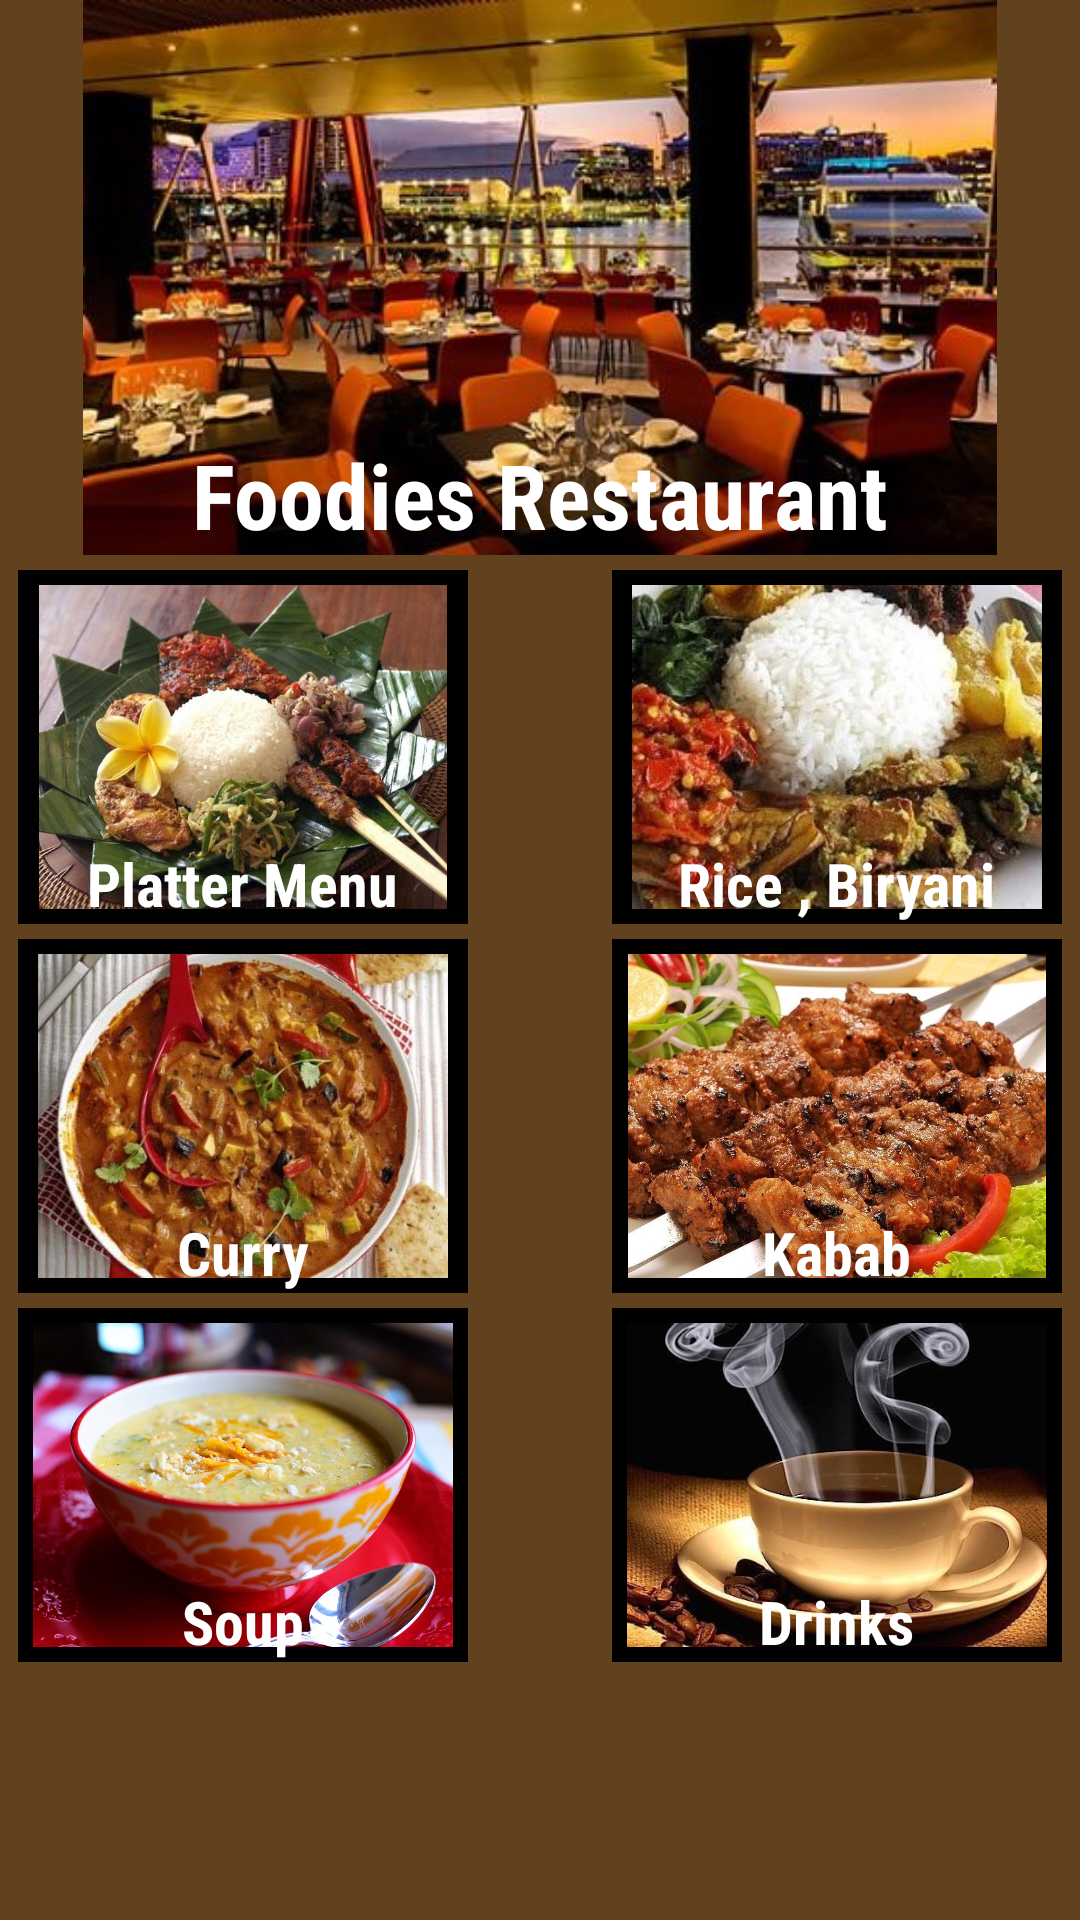

Here is an Android app screen rendered from its layout file. Give the layout XML and the strings, colors and styles it references.
<!-- AndroidManifest.xml: application theme AppTheme -->
<!-- res/layout/tab1menu.xml -->
<ScrollView xmlns:android="http://schemas.android.com/apk/res/android"
    xmlns:app="http://schemas.android.com/apk/res-auto"
    xmlns:tools="http://schemas.android.com/tools"
    android:id="@+id/constraintLayout"
    android:layout_width="match_parent"
    android:layout_height="match_parent"
    android:background="#62411F"
    tools:context="com.nazmussakibohee.WifiOrdering.MainActivity">

    <LinearLayout
        android:layout_marginBottom="5dp"
        android:background="#62411F"
        android:orientation="vertical"
        android:layout_width="match_parent"
        android:layout_height="match_parent">


        <RelativeLayout
            android:layout_width="match_parent"
            android:layout_height="185sp"
            android:layout_marginBottom="5dp"

            android:id="@+id/relativeLayout">

            <ImageView
                android:id="@+id/imageView2"
                android:layout_width="match_parent"
                android:layout_height="185dp"
                android:layout_alignParentEnd="true"
                android:layout_alignParentLeft="true"
                android:src="@drawable/restaurant"
                android:layout_alignParentRight="true"
                android:layout_alignParentStart="true"
                android:layout_alignParentTop="true" />



            <TextView
                android:id="@+id/textView"
                android:layout_width="wrap_content"
                android:layout_height="wrap_content"
                android:layout_alignBottom="@+id/imageView2"
                android:layout_centerHorizontal="true"
                android:fontFamily="sans-serif-condensed"
                android:text="Foodies Restaurant"
                android:textColor="#ffffff"
                android:textSize="30sp"
                android:textStyle="bold" />




        </RelativeLayout>

        <RelativeLayout
            android:layout_marginLeft="6dp"
            android:layout_marginRight="6dp"
            android:layout_width="match_parent"
            android:layout_height="wrap_content">

            <RelativeLayout

                android:layout_width="150dp"
                android:layout_height="118dp"
                android:layout_alignParentLeft="true"
                android:layout_alignParentStart="true"
                android:id="@+id/plater">

                <ImageView
                   android:id="@+id/platerbutton"
                    style="@style/myImageView"
                    android:layout_width="150dp"
                    android:layout_height="118dp"
                    android:src="@drawable/plater"
                    android:layout_alignParentTop="true"
                    android:layout_centerHorizontal="true"
                    />

                <TextView

                    android:layout_width="wrap_content"
                    android:layout_height="wrap_content"
                    android:layout_alignParentBottom="true"
                    android:layout_centerHorizontal="true"
                    android:fontFamily="sans-serif-condensed"
                    android:text="Platter Menu"
                    android:textColor="#ffffff"
                    android:textColorHighlight="#123423"
                    android:textSize="20sp"
                    android:textStyle="bold"
                    />

            </RelativeLayout>


            <RelativeLayout

                android:id="@+id/rice"
                android:layout_width="150dp"
                android:layout_height="118dp"
                android:layout_alignParentEnd="true"
                android:layout_alignParentRight="true"
                >


                <ImageView
                    android:id="@+id/ricebutton"
                    style="@style/myImageView"
                    android:src="@drawable/rice"
                    android:layout_width="150dp"
                    android:layout_height="118dp"
                    android:layout_centerHorizontal="true" />

                <TextView
                    android:layout_width="wrap_content"
                    android:layout_height="wrap_content"
                    android:textSize="20sp"
                    android:textStyle="bold"
                    android:layout_alignParentBottom="true"
                    android:fontFamily="sans-serif-condensed"
                    android:layout_centerHorizontal="true"
                    android:text="Rice , Biryani"
                    android:textColor="#ffffff" />


            </RelativeLayout>

        </RelativeLayout>

        <RelativeLayout
            android:layout_marginTop="5dp"
            android:layout_marginLeft="6dp"
            android:layout_marginRight="6dp"
            android:layout_width="match_parent"
            android:layout_height="wrap_content">

            <RelativeLayout
                android:layout_width="150dp"
                android:layout_height="118dp"
                android:layout_alignParentLeft="true"
                android:layout_alignParentStart="true"
                android:id="@+id/curry">


                <ImageView
                    style="@style/myImageView"
                    android:layout_width="150dp"
                    android:layout_height="118dp"
                    android:src="@drawable/curry"
                    android:layout_alignParentTop="true"
                    android:layout_centerHorizontal="true"
                    android:id="@+id/currybutton" />

                <TextView
                    android:id="@+id/textView4"
                    android:layout_width="wrap_content"
                    android:layout_height="wrap_content"
                    android:layout_alignParentBottom="true"
                    android:layout_centerHorizontal="true"
                    android:fontFamily="sans-serif-condensed"
                    android:text="Curry"
                    android:textColor="#ffffff"
                    android:textSize="20sp"
                    android:textStyle="bold"
                    tools:layout_editor_absoluteX="0dp"
                    tools:layout_editor_absoluteY="200dp" />

            </RelativeLayout>


            <RelativeLayout
                android:id="@+id/kabab"
                android:layout_width="150dp"
                android:layout_height="118dp"
                android:layout_alignParentEnd="true"
                android:layout_alignParentRight="true"
                android:background="#000">


                <ImageView
                    android:id="@+id/kababbutton"
                    style="@style/myImageView"
                    android:src="@drawable/kabab"
                    android:layout_width="150dp"
                    android:layout_height="118dp"
                    android:layout_centerHorizontal="true" />

                <TextView
                    android:layout_width="wrap_content"
                    android:layout_height="wrap_content"
                    android:textSize="20sp"
                    android:textStyle="bold"
                    android:layout_alignParentBottom="true"
                    android:fontFamily="sans-serif-condensed"
                    android:layout_centerHorizontal="true"
                    android:text="Kabab"
                    android:textColor="#ffffff" />


            </RelativeLayout>
        </RelativeLayout>

        <RelativeLayout
            android:layout_marginTop="5dp"
            android:layout_marginLeft="6dp"
            android:layout_marginRight="6dp"
            android:layout_width="match_parent"
            android:layout_height="wrap_content">

            <RelativeLayout
                android:layout_width="150dp"
                android:layout_height="118dp"
                android:layout_alignParentLeft="true"
                android:layout_alignParentStart="true"
                android:id="@+id/soup">


                <ImageView
                    android:id="@+id/soupbutton"
                    style="@style/myImageView"
                    android:layout_width="150dp"
                    android:layout_height="118dp"
                    android:src="@drawable/soup"
                    android:layout_alignParentTop="true"
                    android:layout_centerHorizontal="true"
                    />

                <TextView
                    android:layout_width="wrap_content"
                    android:layout_height="wrap_content"
                    android:layout_alignParentBottom="true"
                    android:layout_centerHorizontal="true"
                    android:fontFamily="sans-serif-condensed"
                    android:text="Soup"
                    android:textColor="#ffffff"
                    android:textColorHighlight="#123423"
                    android:textSize="20sp"
                    android:textStyle="bold"
                    tools:layout_editor_absoluteX="0dp"
                    tools:layout_editor_absoluteY="200dp" />

            </RelativeLayout>


            <RelativeLayout
                android:id="@+id/drinks"
                android:layout_width="150dp"
                android:layout_height="118dp"
                android:layout_alignParentEnd="true"
                android:layout_alignParentRight="true"
                android:background="#000">


                <ImageView
                    android:id="@+id/drinksbutton"
                    style="@style/myImageView"
                    android:src="@drawable/drinks"
                    android:layout_width="150dp"
                    android:layout_height="118dp"
                    android:layout_centerHorizontal="true" />

                <TextView
                    android:layout_width="wrap_content"
                    android:layout_height="wrap_content"
                    android:textSize="20sp"
                    android:textStyle="bold"
                    android:layout_alignParentBottom="true"
                    android:fontFamily="sans-serif-condensed"
                    android:layout_centerHorizontal="true"
                    android:text="Drinks"
                    android:textColor="#ffffff" />


            </RelativeLayout>
        </RelativeLayout>

    </LinearLayout>


</ScrollView>
<!-- resources referenced by this layout -->
<resources>
  <!-- drawable curry: jpg bitmap (drawable, 102300 bytes) -->
  <!-- drawable drinks: jpg bitmap (drawable, 75077 bytes) -->
  <!-- drawable kabab: jpg bitmap (drawable, 233138 bytes) -->
  <!-- drawable plater: jpg bitmap (drawable, 122440 bytes) -->
  <!-- drawable restaurant: png bitmap (drawable, 80610 bytes) -->
  <!-- drawable rice: jpg bitmap (drawable, 61663 bytes) -->
  <!-- drawable soup: jpg bitmap (drawable, 171686 bytes) -->
  <style name="myImageView">
          
          <item name="android:padding">5dp</item>
          <item name="android:background">@drawable/shape2</item>
          <item name="android:scaleType">fitCenter</item>
      </style>
  <style name="AppTheme" parent="Theme.AppCompat.Light.NoActionBar">
          
          <item name="colorPrimary">@color/colorPrimary</item>
          <item name="colorPrimaryDark">@color/colorPrimaryDark</item>
          <item name="colorAccent">@color/colorAccent</item>
      </style>
  <!-- drawable shape2 (drawable) -->
  <?xml version="1.0" encoding="utf-8"?>
  <layer-list xmlns:android="http://schemas.android.com/apk/res/android">
      <item>
          <shape android:shape="rectangle">
              <gradient android:angle="90"
                  android:startColor="#000"
                  android:centerColor="#000"
                  android:endColor="#000"></gradient>
  
  
          </shape>
      </item>
      <item android:top="7dp" android:left="7dp"
          android:right="7dp" android:bottom="7dp">
          <shape android:shape="rectangle">
  
              <solid android:color="#000000" />
          </shape>
      </item>
  </layer-list>
  <color name="colorPrimary">#995248</color>
  <color name="colorPrimaryDark">#0e30da</color>
  <color name="colorAccent">#FF4081</color>
</resources>
